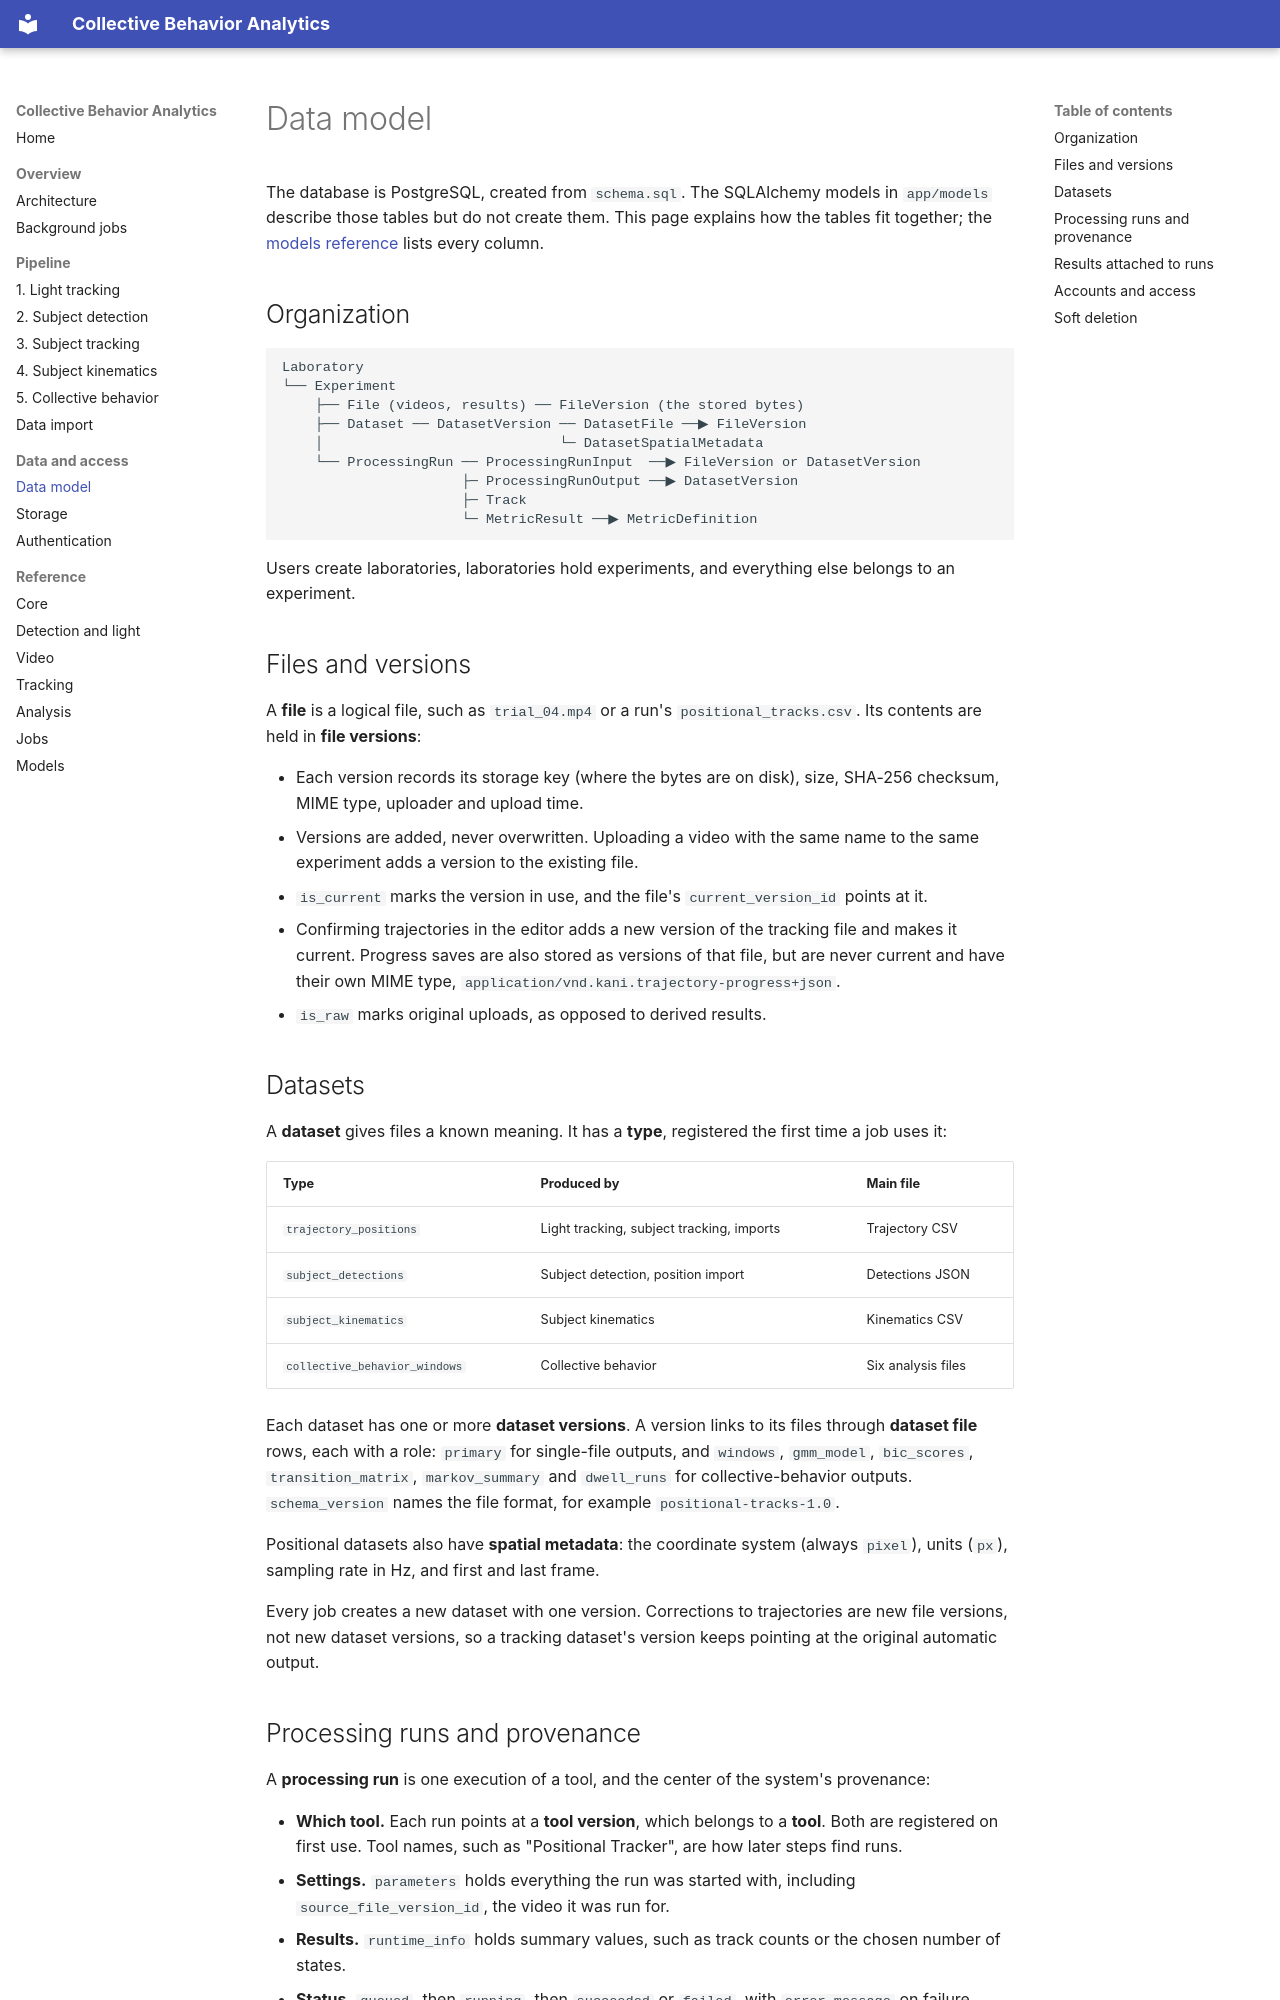

repository: EinerBarba/CollectiveBehaviorAnalyticsSuite · page: data-model.html · generator: mkdocs

# Data model

The database is PostgreSQL, created from `schema.sql`. The SQLAlchemy models in `app/models` describe those tables but do not create them. This page explains how the tables fit together; the [models reference](reference/models.md) lists every column.

## Organization

```
Laboratory
└── Experiment
    ├── File (videos, results) ── FileVersion (the stored bytes)
    ├── Dataset ── DatasetVersion ── DatasetFile ──▶ FileVersion
    │                             └─ DatasetSpatialMetadata
    └── ProcessingRun ── ProcessingRunInput  ──▶ FileVersion or DatasetVersion
                      ├─ ProcessingRunOutput ──▶ DatasetVersion
                      ├─ Track
                      └─ MetricResult ──▶ MetricDefinition
```

Users create laboratories, laboratories hold experiments, and everything else belongs to an experiment.

## Files and versions

A **file** is a logical file, such as `trial_04.mp4` or a run's `positional_tracks.csv`. Its contents are held in **file versions**:

- Each version records its storage key (where the bytes are on disk), size, SHA-256 checksum, MIME type, uploader and upload time.
- Versions are added, never overwritten. Uploading a video with the same name to the same experiment adds a version to the existing file.
- `is_current` marks the version in use, and the file's `current_version_id` points at it.
- Confirming trajectories in the editor adds a new version of the tracking file and makes it current. Progress saves are also stored as versions of that file, but are never current and have their own MIME type, `application/vnd.kani.trajectory-progress+json`.
- `is_raw` marks original uploads, as opposed to derived results.

## Datasets

A **dataset** gives files a known meaning. It has a **type**, registered the first time a job uses it:

| Type | Produced by | Main file |
|---|---|---|
| `trajectory_positions` | Light tracking, subject tracking, imports | Trajectory CSV |
| `subject_detections` | Subject detection, position import | Detections JSON |
| `subject_kinematics` | Subject kinematics | Kinematics CSV |
| `collective_behavior_windows` | Collective behavior | Six analysis files |

Each dataset has one or more **dataset versions**. A version links to its files through **dataset file** rows, each with a role: `primary` for single-file outputs, and `windows`, `gmm_model`, `bic_scores`, `transition_matrix`, `markov_summary` and `dwell_runs` for collective-behavior outputs. `schema_version` names the file format, for example `positional-tracks-1.0`.

Positional datasets also have **spatial metadata**: the coordinate system (always `pixel`), units (`px`), sampling rate in Hz, and first and last frame.

Every job creates a new dataset with one version. Corrections to trajectories are new file versions, not new dataset versions, so a tracking dataset's version keeps pointing at the original automatic output.
